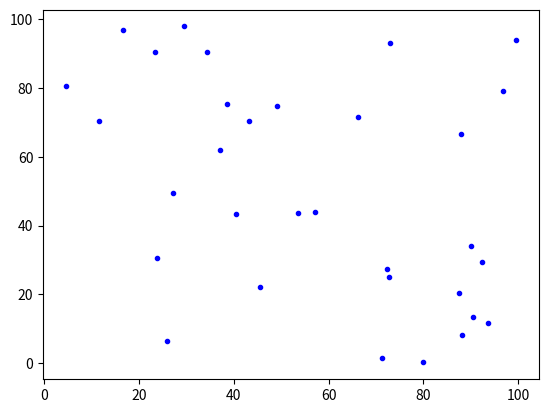

This figure's Python source:
# quickhull2d.py (modified)
#
# This is a pure Python version of the Quick Hull algorithm.
# It's based on the version of literateprograms, but fixes some
# old-style Numeric function calls.
#
# This version works with numpy version 1.2.1
#
# See: http://en.literateprograms.org/Quickhull_(Python,_arrays)
#
# [redacted]
#

import numpy
import matplotlib.pyplot as plt
def qhull(sample):
    link = lambda a,b: numpy.concatenate((a,b[1:]))
    edge = lambda a,b: numpy.concatenate(([a],[b]))

    def dome(sample,base): 
        h, t = base
        dists = numpy.dot(sample-h, numpy.dot(((0,-1),(1,0)),(t-h)))
        outer = numpy.repeat(sample, dists>0, axis=0)
        
        if len(outer):
            pivot = sample[numpy.argmax(dists)]
            return link(dome(outer, edge(h, pivot)),
                        dome(outer, edge(pivot, t)))
        else:
            return base

    if len(sample) > 2:
        axis = sample[:,0]
        base = numpy.take(sample, [numpy.argmin(axis), numpy.argmax(axis)], axis=0)
        return link(dome(sample, base),
                    dome(sample, base[::-1]))
    else:
        return sample



# MAIN
if __name__ == "__main__":
    from pylab import plot

    sample = 100*numpy.random.random((32,2))
    hull = qhull(sample)
    plt.figure() 
    for s in sample:
        plt.plot([s[0]], [s[1]], 'b.')

    i = 0
    #while i < len(hull)-1:
    #    plt.plot([hull[i][0], hull[i+1][0]], [hull[i][1], hull[i+1][1]], color='k')
    #    i = i + 1

    #plt.plot([hull[-1][0], hull[0][0]], [hull[-1][1], hull[0][1]], color='k')
    plt.savefig('test.png')
